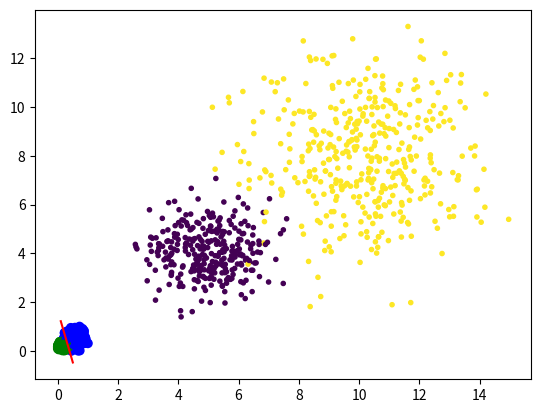

Source code (Python):
# -*- coding: utf-8 -*-

import numpy as np

class LogisticRegression(object):
    #seed 是随机数种子
    def __init__(self, learning_rate=0.1, max_iter=100, seed=None):
        self.seed = seed
        self.lr = learning_rate
        self.max_iter = max_iter
    #
    def fit(self, x, y):
        np.random.seed(self.seed)
        #normal 即为正态分布，X = N ( μ, σ^2 ) ，size表示多少列表宽度
        self.w = np.random.normal(loc=0.0, scale=1.0, size=x.shape[1])
        self.b = np.random.normal(loc=0.0, scale=1.0)
        #print(self.w)
        #print(self.b)
        self.x = x
        self.y = y
        for i in range(self.max_iter):
            self._update_step()
            # print('loss: \t{}'.format(self.loss()))
            # print('score: \t{}'.format(self.score()))
            # print('w: \t{}'.format(self.w))
            # print('b: \t{}'.format(self.b))

    def _sigmoid(self, z):
        return 1.0 / (1.0 + np.exp(-z))

    def _f(self, x, w, b):
        z = x.dot(w) + b
        return self._sigmoid(z)

    def predict_proba(self, x=None):
        if x is None:
            x = self.x
        y_pred = self._f(x, self.w, self.b)
        return y_pred

    def predict(self, x=None):
        if x is None:
            x = self.x
        y_pred_proba = self._f(x, self.w, self.b)
        y_pred = np.array([0 if y_pred_proba[i] < 0.5 else 1 for i in range(len(y_pred_proba))])
        return y_pred

    def score(self, y_true=None, y_pred=None):
        if y_true is None or y_pred is None:
            y_true = self.y
            y_pred = self.predict()
        acc = np.mean([1 if y_true[i] == y_pred[i] else 0 for i in range(len(y_true))])
        return acc
    #损失函数L（w,b） P13
    def loss(self, y_true=None, y_pred_proba=None):
        if y_true is None or y_pred_proba is None:
            y_true = self.y
            y_pred_proba = self.predict_proba()
        return np.mean(-1.0 * (y_true * np.log(y_pred_proba) + (1.0 - y_true) * np.log(1.0 - y_pred_proba)))
    #求导算法 dot为矩阵乘法，推导过程见PDF P14
    def _calc_gradient(self):
        y_pred = self.predict()
        d_w = (y_pred - self.y).dot(self.x) / len(self.y)
        d_b = np.mean(y_pred - self.y)
        return d_w, d_b
    #梯度下降算法
    def _update_step(self):
        d_w, d_b = self._calc_gradient()
        self.w = self.w - self.lr * d_w
        self.b = self.b - self.lr * d_b
        return self.w, self.b

# -*- coding: utf-8 -*-

import numpy as np
#
def generate_data(seed):
    np.random.seed(seed)
    data_size_1 = 300
    #同理，生成2组300个数的正态分布列表，loc为中心点
    x1_1 = np.random.normal(loc=5.0, scale=1.0, size=data_size_1)
    x2_1 = np.random.normal(loc=4.0, scale=1.0, size=data_size_1)
    #初始化y_1全为0
    y_1 = [0 for _ in range(data_size_1)]
    data_size_2 = 400
    x1_2 = np.random.normal(loc=10.0, scale=2.0, size=data_size_2)
    x2_2 = np.random.normal(loc=8.0, scale=2.0, size=data_size_2)
    y_2 = [1 for _ in range(data_size_2)]
    #直接拼接数组
    x1 = np.concatenate((x1_1, x1_2), axis=0)
    x2 = np.concatenate((x2_1, x2_2), axis=0)
    x = np.hstack((x1.reshape(-1,1), x2.reshape(-1,1)))
    y = np.concatenate((y_1, y_2), axis=0)
    data_size_all = data_size_1+data_size_2
    shuffled_index = np.random.permutation(data_size_all)
    x = x[shuffled_index]
    y = y[shuffled_index]
    return x, y
#切分为0.7的训练集 0.3的测试集
def train_test_split(x, y):
    split_index = int(len(y)*0.7)
    x_train = x[:split_index]
    y_train = y[:split_index]
    x_test = x[split_index:]
    y_test = y[split_index:]
    return x_train, y_train, x_test, y_test

# -*- coding: utf-8 -*-
%matplotlib inline
import numpy as np

import matplotlib.pyplot as plt

#import data_helper

#from logistic_regression import *

# data generation

x, y = generate_data(seed=272)
x_train, y_train, x_test, y_test = train_test_split(x, y)
#print(np.shape(x_train)) #(489, 2)


# visualize data
plt.scatter(x_train[:,0], x_train[:,1], c=y_train, marker='.')
plt.show()
plt.scatter(x_test[:,0], x_test[:,1], c=y_test, marker='.')
plt.show()

# data normalization
#归一化公式 即为（普通值-最小值）/（最大值-最小值）   
x_train = (x_train - np.min(x_train, axis=0)) / (np.max(x_train, axis=0) - np.min(x_train, axis=0))
x_test = (x_test - np.min(x_test, axis=0)) / (np.max(x_test, axis=0) - np.min(x_test, axis=0))

# Logistic regression classifier
clf = LogisticRegression(learning_rate=0.1, max_iter=500, seed=272)
clf.fit(x_train, y_train)

# plot the result
split_boundary_func = lambda x: (-clf.b - clf.w[0] * x) / clf.w[1]
xx = np.arange(0.1, 0.6, 0.1)
cValue = ['g','b'] 
#[:,0]表示取第一维数据，即为所有行第一个 同理[:,1]即为所有行第二个
plt.scatter(x_train[:,0], x_train[:,1], c=[cValue[i] for i in y_train], marker='o')
plt.plot(xx, split_boundary_func(xx), c='red')
plt.show()

# loss on test set
y_test_pred = clf.predict(x_test)
y_test_pred_proba = clf.predict_proba(x_test)
print(clf.score(y_test, y_test_pred))
print(clf.loss(y_test, y_test_pred_proba))
# print(y_test_pred_proba)

